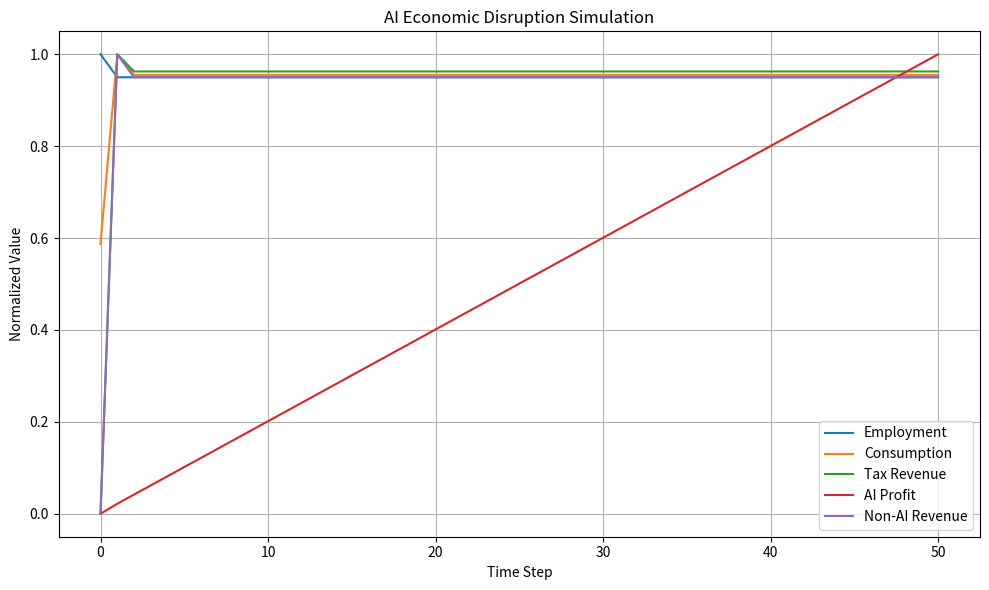

This figure's Python source:
import matplotlib.pyplot as plt

# Parameters for ASDM
ALPHA = 0.05      # Job automation rate
BETA = 0.8        # Propensity to consume
GAMMA = 0.7       # Demand elasticity
TAU = 0.3         # Tax rate
EPSILON = 0.5     # AI firm market dependency
INITIAL_JOBS = 1000  # Initial employed workers
INITIAL_WAGE = 100   # Wage per worker
AI_PROFIT_PER_JOB = 50  # Profit per automated job
NUM_STEPS = 50     # Simulation steps


class Worker:
    """Worker consuming based on employment status."""
    def __init__(self, wage=INITIAL_WAGE):
        self.employed = True
        self.wage = wage
        self.consumption = self.wage * BETA if self.employed else 0

    def update(self):
        """Update consumption (C_t = β * W_t if employed)."""
        self.consumption = self.wage * BETA if self.employed else 0


class AIFirm:
    """AI firm automating jobs, risking economic disruption."""
    def __init__(self):
        self.material_gain = 0  # Profit (chess material gain)

    def update(self, num_employed, total_consumption, initial_consumption):
        """Automate jobs (L_t+1 = L_t - α S_t), adjust profit."""
        jobs_to_automate = int(ALPHA * num_employed)
        raw_profit = jobs_to_automate * AI_PROFIT_PER_JOB
        ratio = (total_consumption / initial_consumption
                 if initial_consumption > 0 else 0)
        self.material_gain += raw_profit * max(0, 1 - EPSILON * (1 - ratio))
        return jobs_to_automate


class NonAIFirm:
    """Non-AI firm with revenue tied to demand."""
    def __init__(self):
        self.revenue = 0

    def update(self, total_consumption):
        """Update revenue (R_t+1 = R_t - γ ΔC_t)."""
        self.revenue = GAMMA * total_consumption


class Government:
    """Government taxing and spending to support demand."""
    def __init__(self):
        self.tax_revenue = 0

    def update(self, num_employed, non_ai_firms):
        """Collect taxes, boost consumption (T_t+1 = τ R_t)."""
        wages = num_employed * INITIAL_WAGE
        firm_revenue = sum(f.revenue for f in non_ai_firms)
        self.tax_revenue = TAU * (wages + firm_revenue)
        return 0.5 * self.tax_revenue  # Stimulus effect


class Economy:
    """Economy simulating AI self-disruption feedback loop."""
    def __init__(self):
        self.num_employed = INITIAL_JOBS
        self.workers = [Worker() for _ in range(INITIAL_JOBS)]
        self.ai_firm = AIFirm()
        self.non_ai_firms = [NonAIFirm() for _ in range(5)]
        self.government = Government()
        self.total_consumption = INITIAL_JOBS * INITIAL_WAGE * BETA
        self.initial_consumption = self.total_consumption
        self.data = {
            "Employment": [self.num_employed],
            "Consumption": [self.total_consumption],
            "Tax Revenue": [0],
            "AI Profit": [0],
            "Non-AI Revenue": [0]
        }

    def step(self):
        """Advance one step, updating state and collecting data."""
        # Update workers' consumption
        for worker in self.workers:
            worker.update()
        self.total_consumption = sum(w.consumption for w in self.workers)

        # AI firm automates jobs
        jobs_to_automate = self.ai_firm.update(
            self.num_employed, self.total_consumption, self.initial_consumption
        )
        for i, worker in enumerate(self.workers):
            if i < jobs_to_automate and worker.employed:
                worker.employed = False
        self.num_employed = sum(1 for w in self.workers if w.employed)

        # Update non-AI firms
        for firm in self.non_ai_firms:
            firm.update(self.total_consumption)

        # Government taxes and spends
        stimulus = self.government.update(self.num_employed, self.non_ai_firms)
        self.total_consumption += stimulus

        # Collect data
        self.data["Employment"].append(self.num_employed)
        self.data["Consumption"].append(self.total_consumption)
        self.data["Tax Revenue"].append(self.government.tax_revenue)
        self.data["AI Profit"].append(self.ai_firm.material_gain)
        self.data["Non-AI Revenue"].append(
            sum(f.revenue for f in self.non_ai_firms)
        )


# Run simulation
if __name__ == "__main__":
    economy = Economy()
    for _ in range(NUM_STEPS):
        economy.step()

    # Normalize data for plotting
    data = economy.data
    normalized = {key: [v / max(values) for v in values]
                  for key, values in data.items()}

    # Plot results
    plt.figure(figsize=(10, 6))
    for key, values in normalized.items():
        plt.plot(values, label=key)
    plt.xlabel("Time Step")
    plt.ylabel("Normalized Value")
    plt.title("AI Economic Disruption Simulation")
    plt.legend()
    plt.grid(True)
    plt.tight_layout()
    plt.savefig("ai_economy_simulation.png")
    plt.show()
